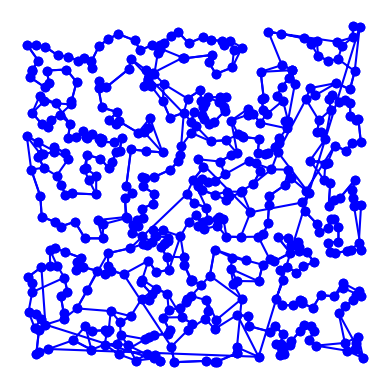

Python code for this plot:
import matplotlib.pyplot as plt
import random
import time
import itertools
import math
from collections import namedtuple

# based on Peter Norvig's IPython Notebook on the TSP

City = namedtuple('City', 'x y')


def shortest_tour(tours): return min(tours, key=tour_length)


def improve_nn_tsp(cities): return improve_tour(nn_tsp(cities))


def first(collection): return next(iter(collection))


def nearest_neighbor(A, cities): return min(cities, key=lambda C: distance(C, A))


def distance(A, B): return math.hypot(A.x - B.x, A.y - B.y)


def reverse_segment_if_improvement(tour, i, j):
    # Given tour [...A,B...C,D...], consider reversing B...C to get [...A,C...B,D...]
    A, B, C, D = tour[i-1], tour[i], tour[j-1], tour[j % len(tour)]
    # Are old links (AB + CD) longer than new ones (AC + BD)? If so, reverse segment.
    if distance(A, B) + distance(C, D) > distance(A, C) + distance(B, D):
        tour[i:j] = reversed(tour[i:j])
        return True


def improve_tour(tour):
    while True:
        improvements = {reverse_segment_if_improvement(tour, i, j)
                        for (i, j) in subsegments(len(tour))}
        if improvements == {None}:
            return tour


def subsegments(N):
    return [(i, i + length)
            for length in reversed(range(2, N))
            for i in reversed(range(N - length + 1))]


def nn_tsp(cities, start=None):
    C = start or first(cities)
    tour = [C]
    unvisited = set(cities - {C})
    while unvisited:
        C = nearest_neighbor(C, unvisited)
        tour.append(C)
        unvisited.remove(C)
    return tour


def try_all_tours(cities):
    # generate and test all possible tours of the cities and choose the shortest tour
    tours = all_tours(cities)
    return min(tours, key=tour_length)


def all_tours(cities):
    # return a list of tours (a list of lists), each tour a permutation of cities,
    # and each one starting with the same city
    # note: cities is a set, sets don't support indexing
    start = next(iter(cities))
    return [[start] + list(rest) for rest in itertools.permutations(cities - {start})]


def tour_length(tour):
    # the total of distances between each pair of consecutive cities in the tour
    return sum(distance(tour[i], tour[i - 1]) for i in range(len(tour)))


def make_cities(n, width=1000, height=1000):
    # make a set of n cities, each with random coordinates within a rectangle (width x height).

    random.seed(n)  # the current system time is used as a seed
    # note: if we use the same seed, we get the same set of cities

    return frozenset(City(random.randrange(width), random.randrange(height)) for c in range(n))


def plot_tour(tour):
    # plot the cities as circles and the tour as lines between them
    points = list(tour) + [tour[0]]
    plt.plot([p.x for p in points], [p.y for p in points], 'bo-')  # blue circle markers, solid line style
    plt.axis('scaled')  # equal increments of x and y have the same length
    plt.axis('off')
    plt.show()


def plot_tsp(algorithm, cities):
    # apply a TSP algorithm to cities, print the time it took, and plot the resulting tour.
    t0 = time.process_time()
    tour = algorithm(cities)
    t1 = time.process_time()
    print("{} city tour with length {:.1f} in {:.3f} secs for {}"
          .format(len(tour), tour_length(tour), t1 - t0, algorithm.__name__))
    print("Start plotting ...")
    plot_tour(tour)


# Normal nn algorithm
plot_tsp(nn_tsp, make_cities(500))

# Improved nn algorithm
plot_tsp(improve_nn_tsp, make_cities(500))
